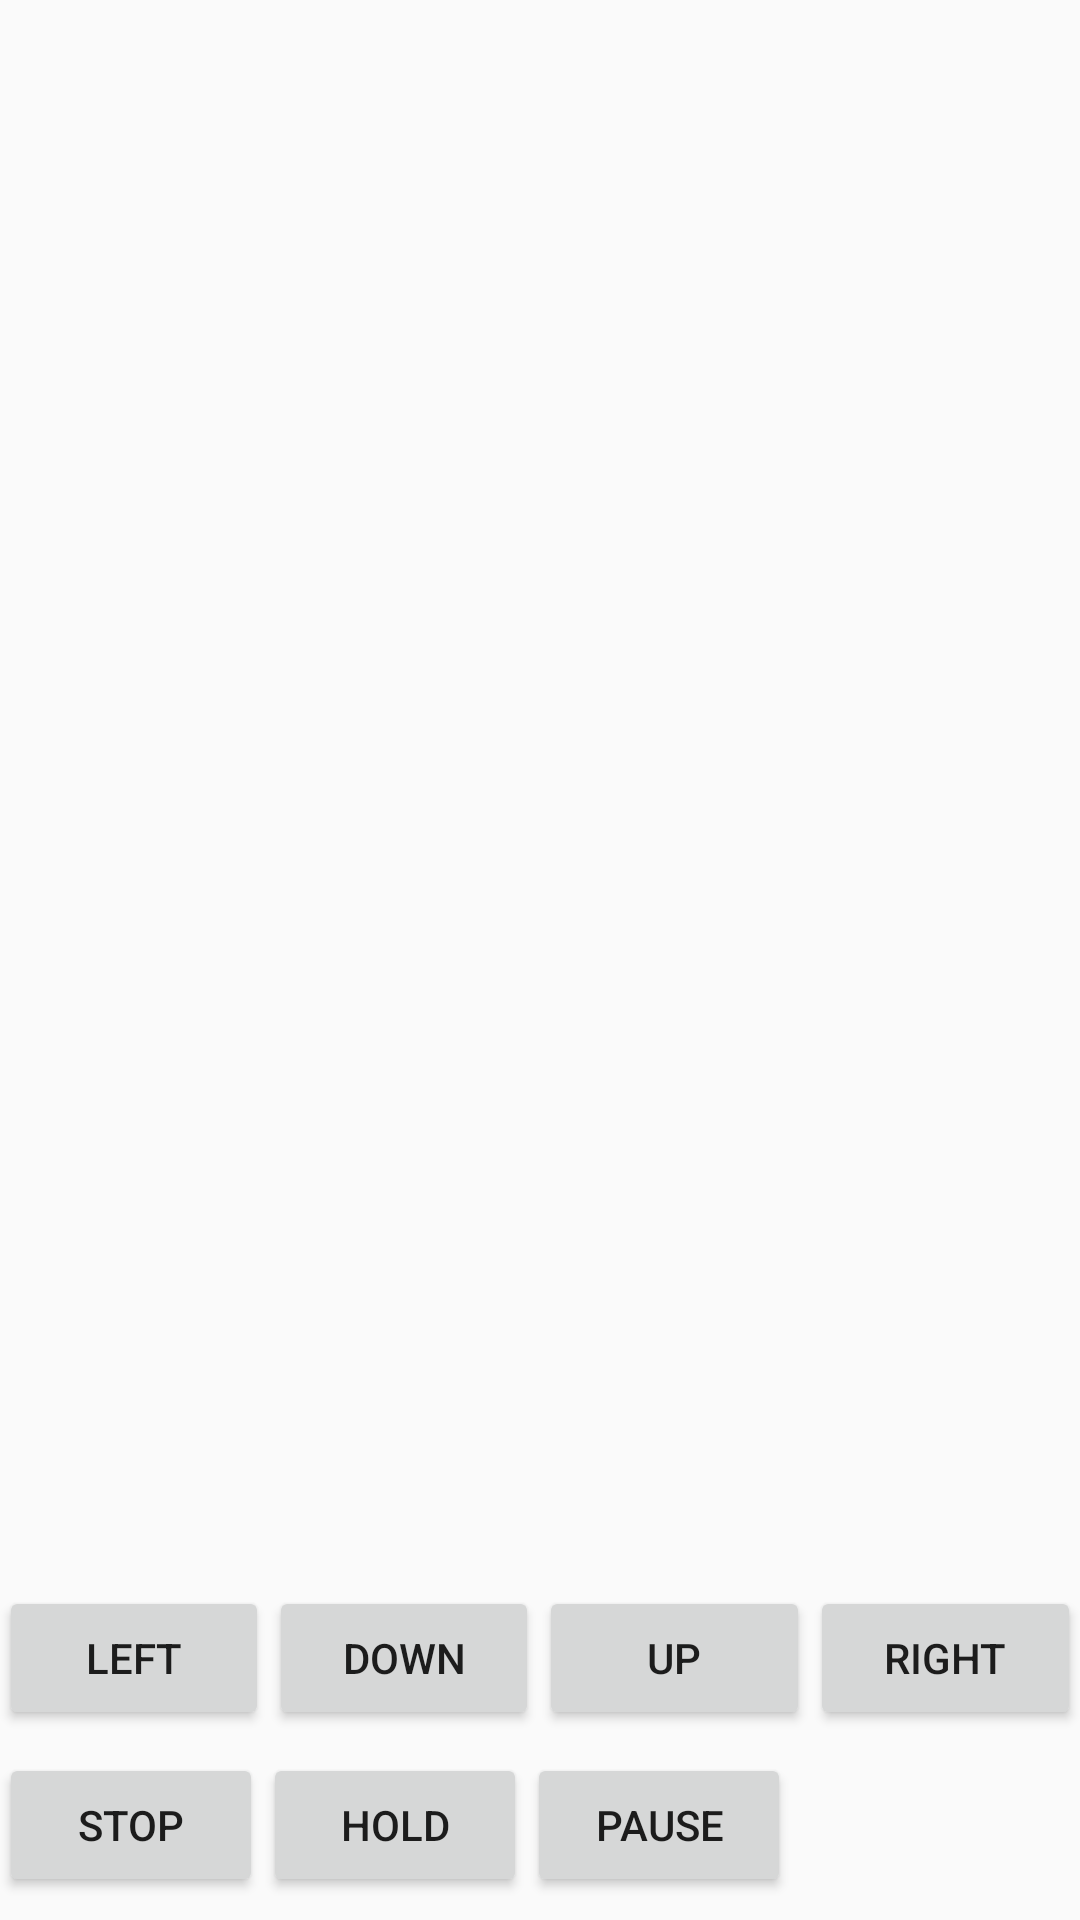

Layout XML and referenced resources for this Android screen:
<!-- AndroidManifest.xml: application theme AppTheme -->
<!-- res/layout/activity_main.xml -->
<?xml version="1.0" encoding="utf-8"?>

<LinearLayout xmlns:android="http://schemas.android.com/apk/res/android"
    xmlns:tools="http://schemas.android.com/tools"
    android:id="@+id/activity_main"
    android:layout_width="match_parent"
    android:layout_height="match_parent"
    android:paddingBottom="@dimen/activity_vertical_margin"
    android:paddingLeft="@dimen/activity_horizontal_margin"
    android:paddingRight="@dimen/activity_horizontal_margin"
    android:paddingTop="@dimen/activity_vertical_margin"
    android:orientation="vertical"
    tools:context="app.tets.MainActivity"
    >


   

        <LinearLayout
            android:orientation="vertical"
            android:layout_weight="30"
            android:layout_width="match_parent"
            android:layout_height="300dp"
            android:weightSum="0.3"
            android:id="@+id/canvasLayout"
            android:gravity="top">

        </LinearLayout>


    <LinearLayout
        android:layout_weight="1"
        android:id="@+id/controlls"
        android:layout_width="match_parent"
        android:layout_height="wrap_content">
        <Button
            android:layout_width="wrap_content"
            android:layout_height="wrap_content"
            android:text="left"
            android:onClick="leftClick"
            android:layout_weight="1" />
        <Button
            android:layout_width="wrap_content"
            android:layout_height="wrap_content"
            android:text="down"
            android:onClick="downClick"
            android:layout_weight="1"/>

        <Button
            android:layout_width="wrap_content"
            android:layout_height="wrap_content"
            android:text="up"
            android:onClick="upClick"
            android:layout_weight="1" />
        <Button
            android:layout_width="wrap_content"
            android:layout_height="wrap_content"
            android:text="right"
            android:onClick="rightClick"
            android:layout_weight="1" />

    </LinearLayout>
    <LinearLayout
        android:layout_width="match_parent"
        android:layout_height="wrap_content"
        android:layout_weight="1"
        >
        <Button
            android:layout_width="wrap_content"
            android:layout_height="wrap_content"
            android:text="stop"
            android:onClick="stopFunc"/>
        <Button
            android:layout_width="wrap_content"
            android:layout_height="wrap_content"
            android:text="hold"
            android:onClick="holdFunc"/>
        <Button
            android:layout_width="wrap_content"
            android:layout_height="wrap_content"
            android:text="Pause"
            android:onClick="pauseFunc"/>

    </LinearLayout>

</LinearLayout>
<!-- resources referenced by this layout -->
<resources>
  <style name="AppTheme" parent="Theme.AppCompat.Light.DarkActionBar">
          
          <item name="android:windowNoTitle">true</item>
          <item name="colorPrimary">@color/colorPrimary</item>
          <item name="colorPrimaryDark">@color/colorPrimaryDark</item>
          <item name="colorAccent">@color/colorAccent</item>
      </style>
  <!-- not gathered from this repository: default colours our renderer supplied (Android Studio template values) -->
  <color name="colorPrimary">#FF6200EE</color>
  <color name="colorPrimaryDark">#FF3700B3</color>
  <color name="colorAccent">#FF03DAC5</color>
</resources>
